Image classification data set "split_dataset" (naitripanchal/Rice_Crop_Disease_Detection_using_Hybrid_CNN-VIT_Aproach on GitHub). Class labels (7): brown spot fungal disease, damaged by pests, downy mildew fungal disease, hispa pest damage, leaf streak bacterial disease, leaf blight bacterial disease, tungro viral disease.

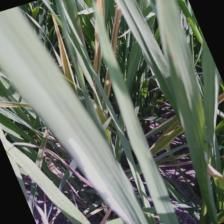
Label: leaf streak bacterial disease

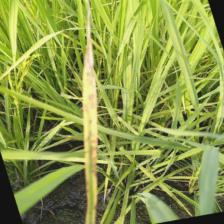
Label: brown spot fungal disease

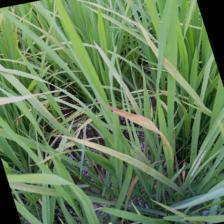
Label: leaf blight bacterial disease

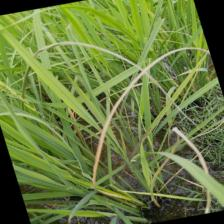
Label: tungro viral disease

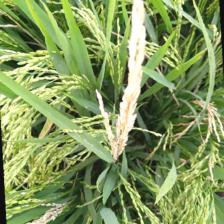
Label: damaged by pests

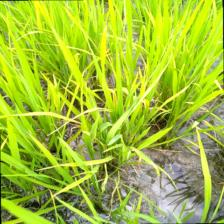
Label: downy mildew fungal disease
